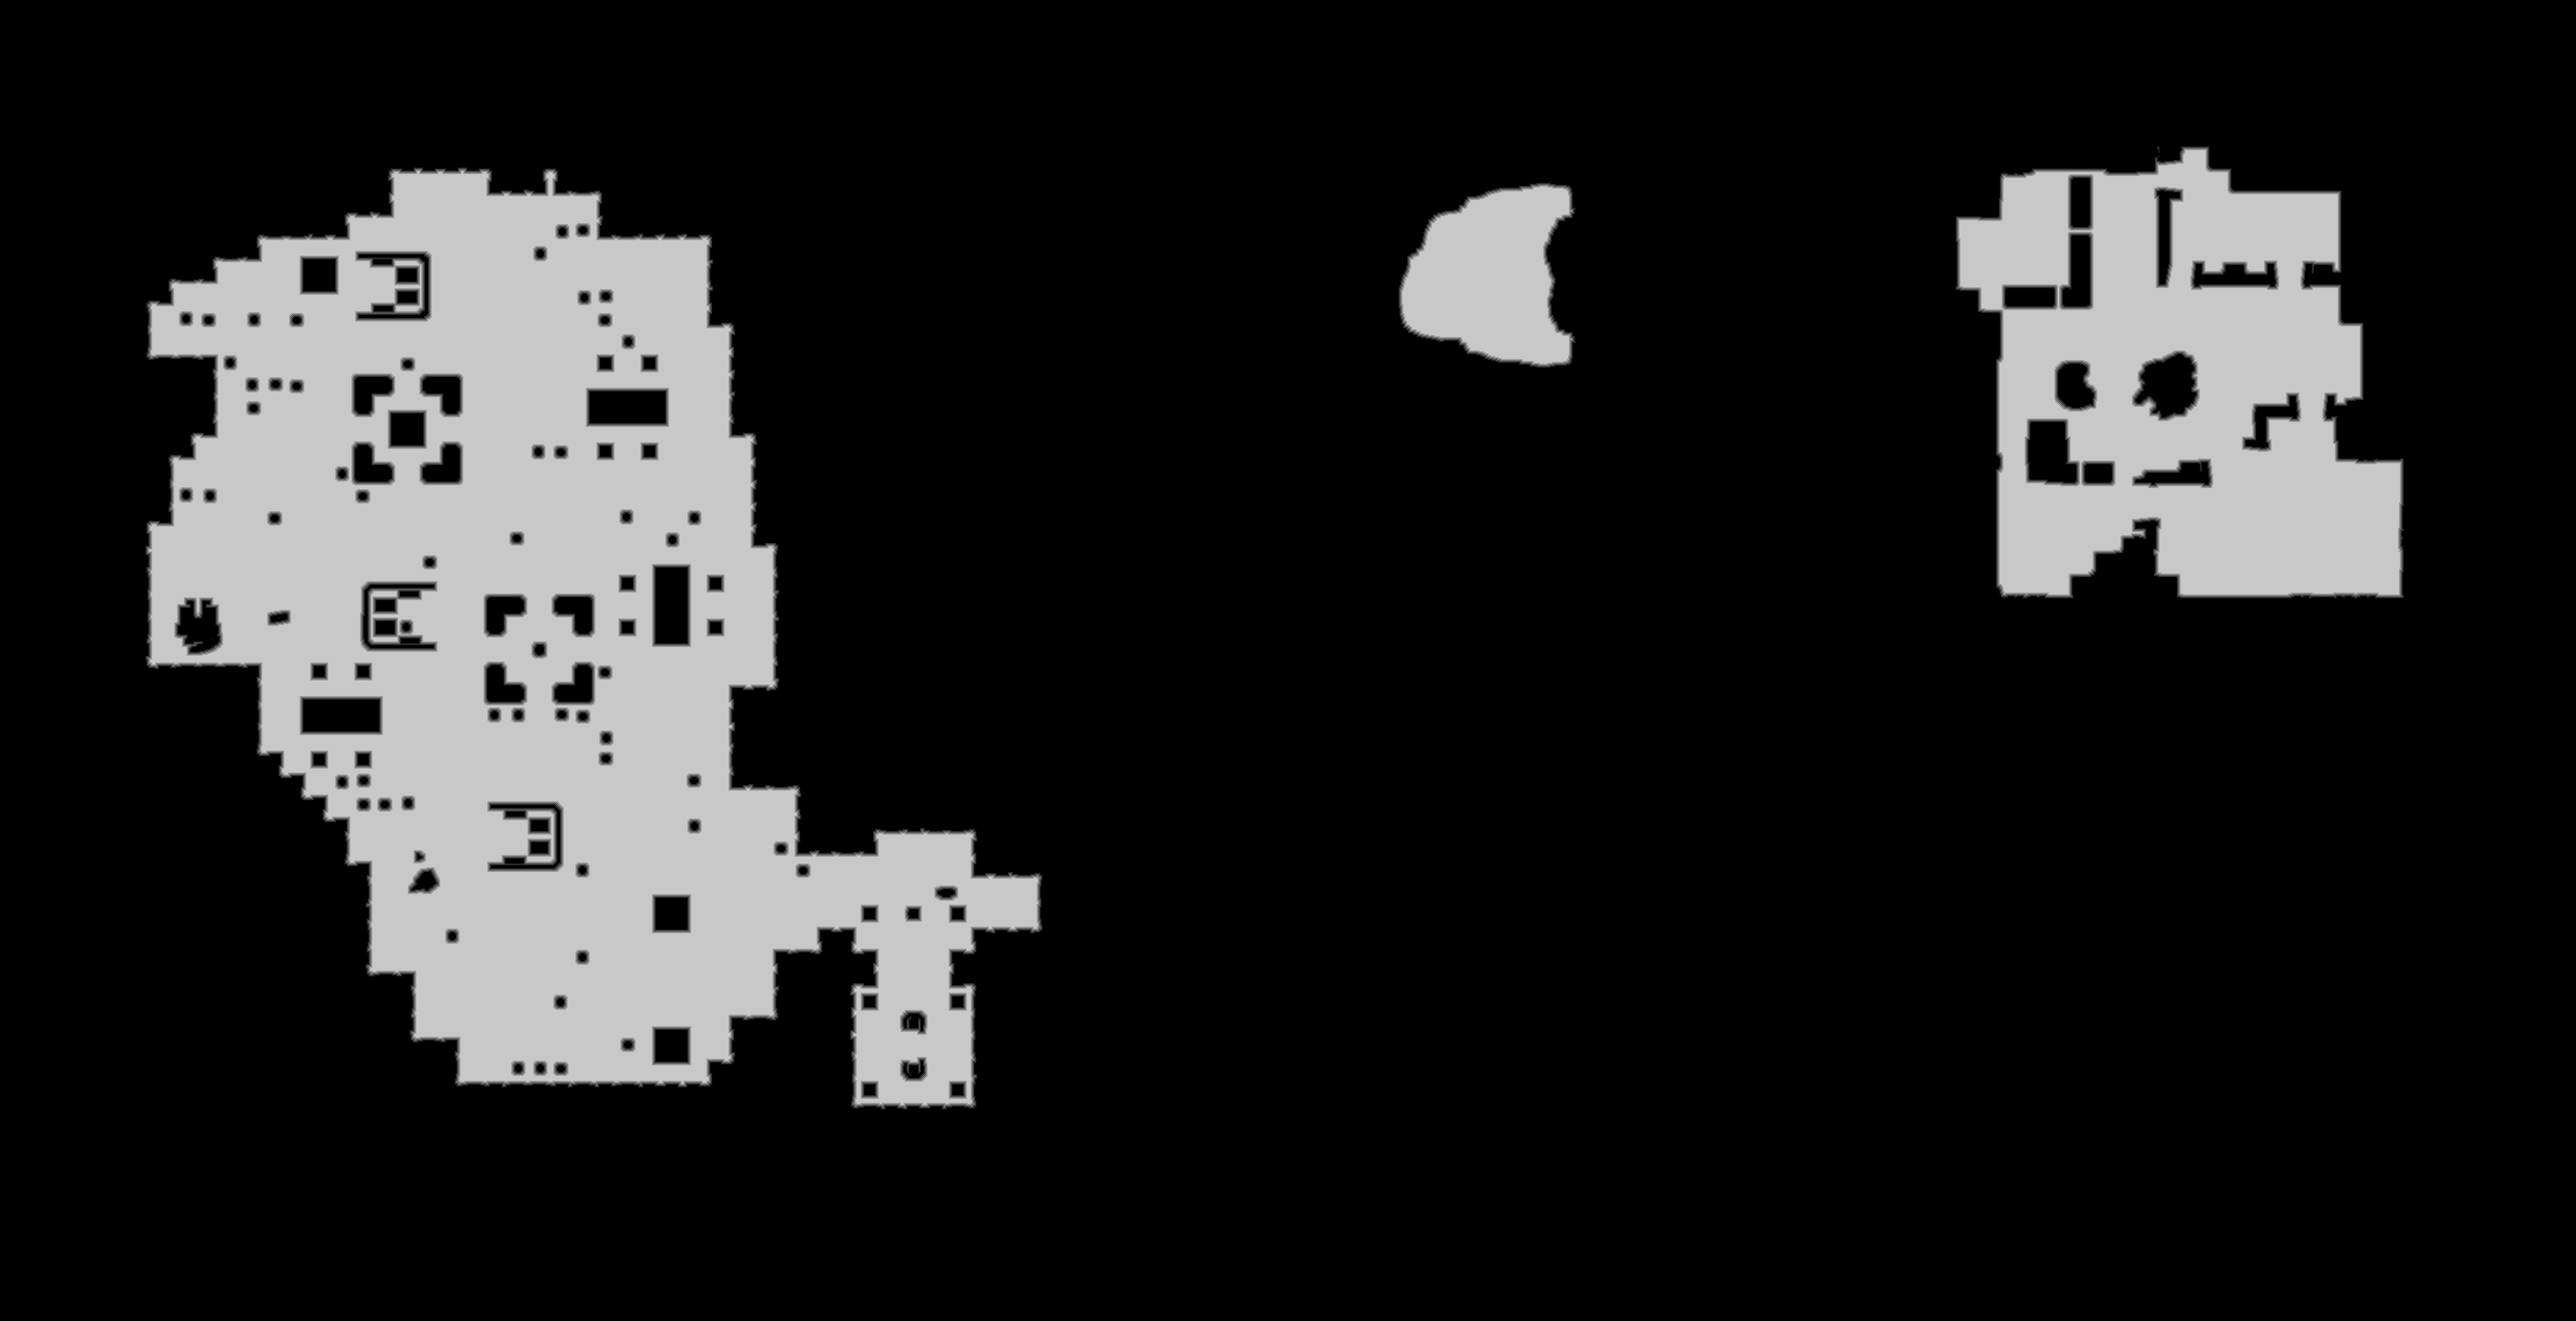

Values plotted in this chart, from the file beside it:
base	0x35b88d50000
origin	0x60010
stride	1346
width	2691
height	1380
nibble	0	3044477
nibble	1	18937
nibble	2	19605
nibble	3	20195
nibble	4	20845
nibble	5	589521
